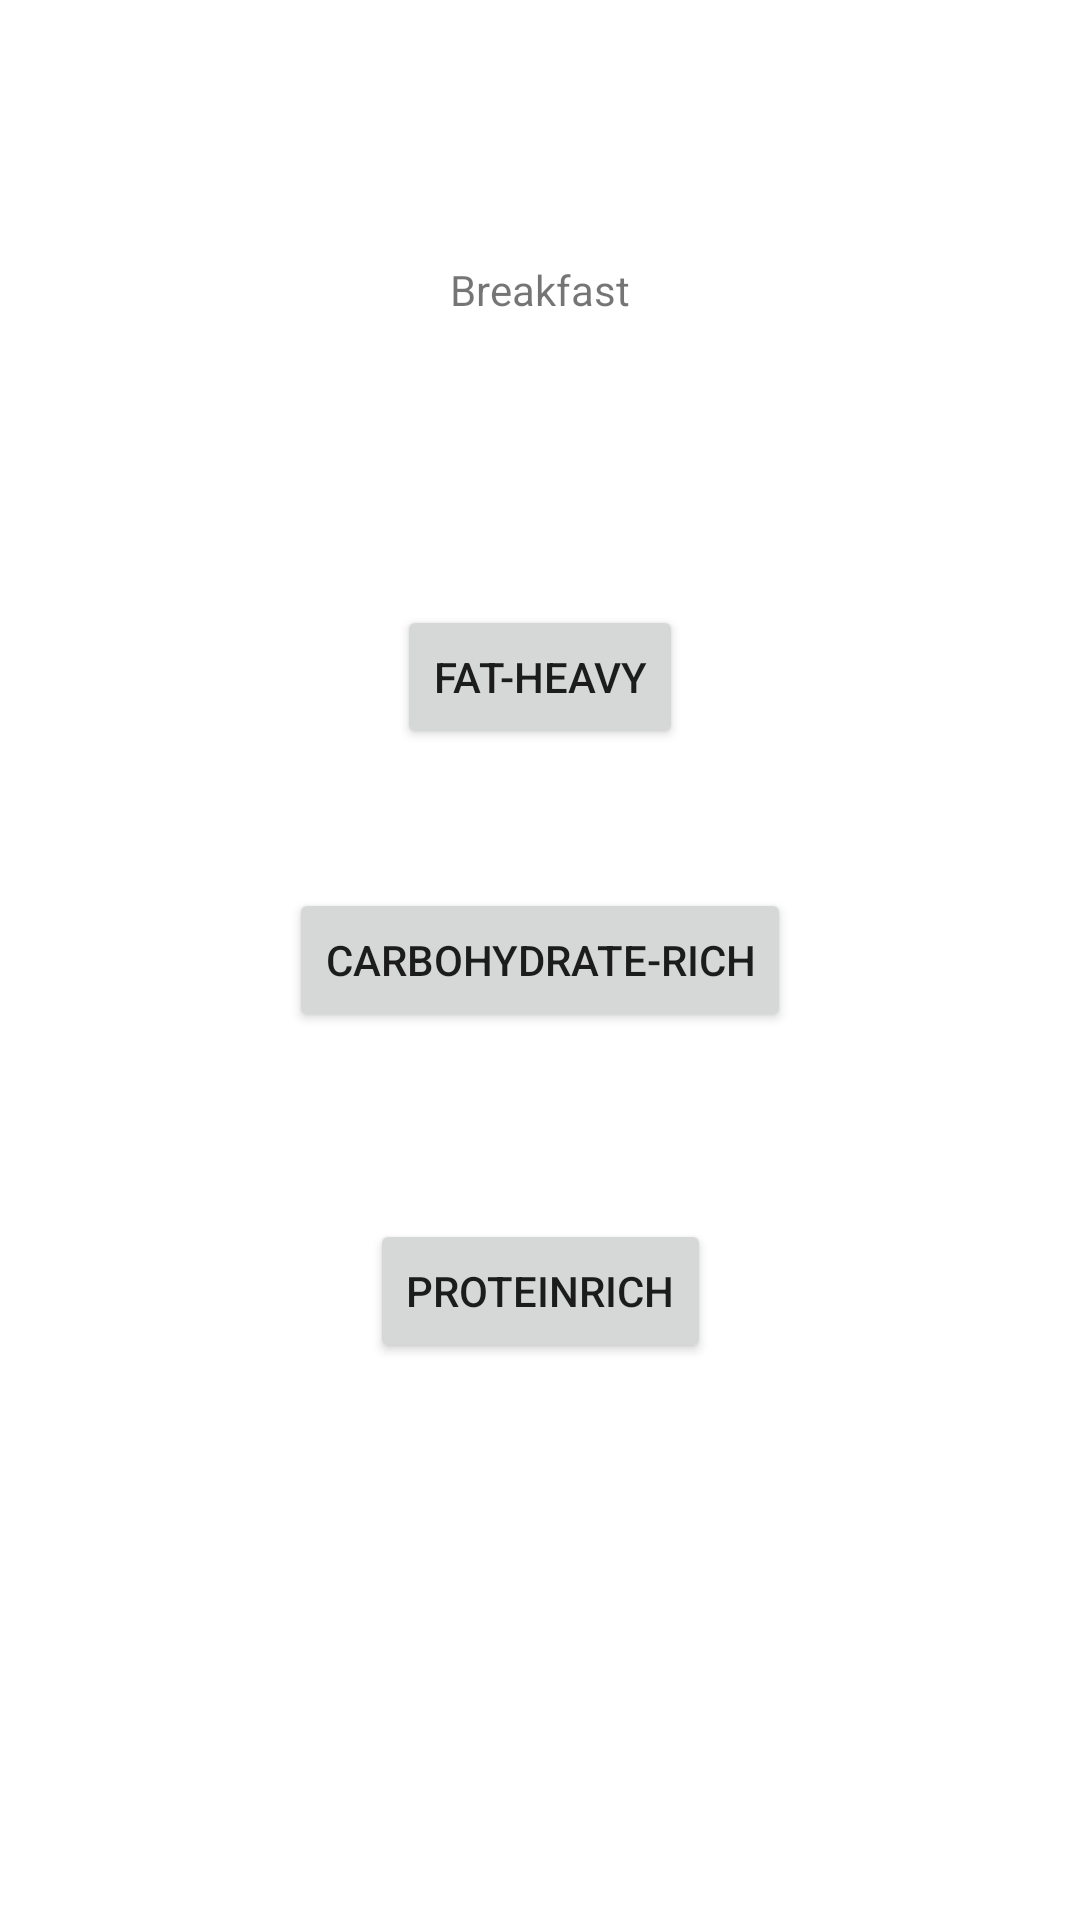

Here is an Android app screen rendered from its layout file. Give the layout XML and the strings, colors and styles it references.
<!-- AndroidManifest.xml: application theme Theme.Sarper -->
<!-- res/layout/breakfast_choose.xml -->
<?xml version="1.0" encoding="utf-8"?>
<androidx.constraintlayout.widget.ConstraintLayout xmlns:android="http://schemas.android.com/apk/res/android"
    xmlns:app="http://schemas.android.com/apk/res-auto"
    xmlns:tools="http://schemas.android.com/tools"
    android:layout_width="match_parent"
    android:layout_height="match_parent">

    <TextView
        android:id="@+id/ViewLunch"
        android:layout_width="wrap_content"
        android:layout_height="wrap_content"
        android:text="Breakfast"
        app:layout_constraintBottom_toBottomOf="parent"
        app:layout_constraintEnd_toEndOf="parent"
        app:layout_constraintStart_toStartOf="parent"
        app:layout_constraintTop_toTopOf="parent"
        app:layout_constraintVertical_bias="0.14" />

    <Button
        android:id="@+id/proteinBreakfast"
        android:layout_width="wrap_content"
        android:layout_height="wrap_content"
        android:text="ProteinRich"
        app:layout_constraintBottom_toBottomOf="parent"
        app:layout_constraintEnd_toEndOf="parent"
        app:layout_constraintStart_toStartOf="parent"
        app:layout_constraintTop_toBottomOf="@+id/CarboBreakfast"
        app:layout_constraintVertical_bias="0.252" />

    <Button
        android:id="@+id/CarboBreakfast"
        android:layout_width="wrap_content"
        android:layout_height="wrap_content"
        android:text="Carbohydrate-rich"
        app:layout_constraintBottom_toBottomOf="parent"
        app:layout_constraintEnd_toEndOf="parent"
        app:layout_constraintStart_toStartOf="parent"
        app:layout_constraintTop_toTopOf="parent" />

    <Button
        android:id="@+id/fatBreakfast"
        android:layout_width="wrap_content"
        android:layout_height="wrap_content"
        android:text="fat-heavy"
        app:layout_constraintBottom_toTopOf="@+id/CarboBreakfast"
        app:layout_constraintEnd_toEndOf="parent"
        app:layout_constraintStart_toStartOf="parent"
        app:layout_constraintTop_toBottomOf="@+id/ViewLunch"
        app:layout_constraintVertical_bias="0.674" />
</androidx.constraintlayout.widget.ConstraintLayout>
<!-- resources referenced by this layout -->
<resources>
  <style name="Theme.Sarper" parent="Theme.MaterialComponents.DayNight.DarkActionBar">
          
          <item name="colorPrimary">@color/purple_500</item>
          <item name="colorPrimaryVariant">@color/purple_700</item>
          <item name="colorOnPrimary">@color/white</item>
          
          <item name="colorSecondary">@color/teal_200</item>
          <item name="colorSecondaryVariant">@color/teal_700</item>
          <item name="colorOnSecondary">@color/black</item>
          
          <item name="android:statusBarColor">?attr/colorPrimaryVariant</item>
          
      </style>
  <!-- not gathered from this repository: default colours our renderer supplied (Android Studio template values) -->
  <color name="purple_500">#FF6200EE</color>
  <color name="purple_700">#FF3700B3</color>
  <color name="teal_200">#FF03DAC5</color>
  <color name="teal_700">#FF018786</color>
  <color name="black">#FF000000</color>
  <color name="white">#FFFFFFFF</color>
</resources>
